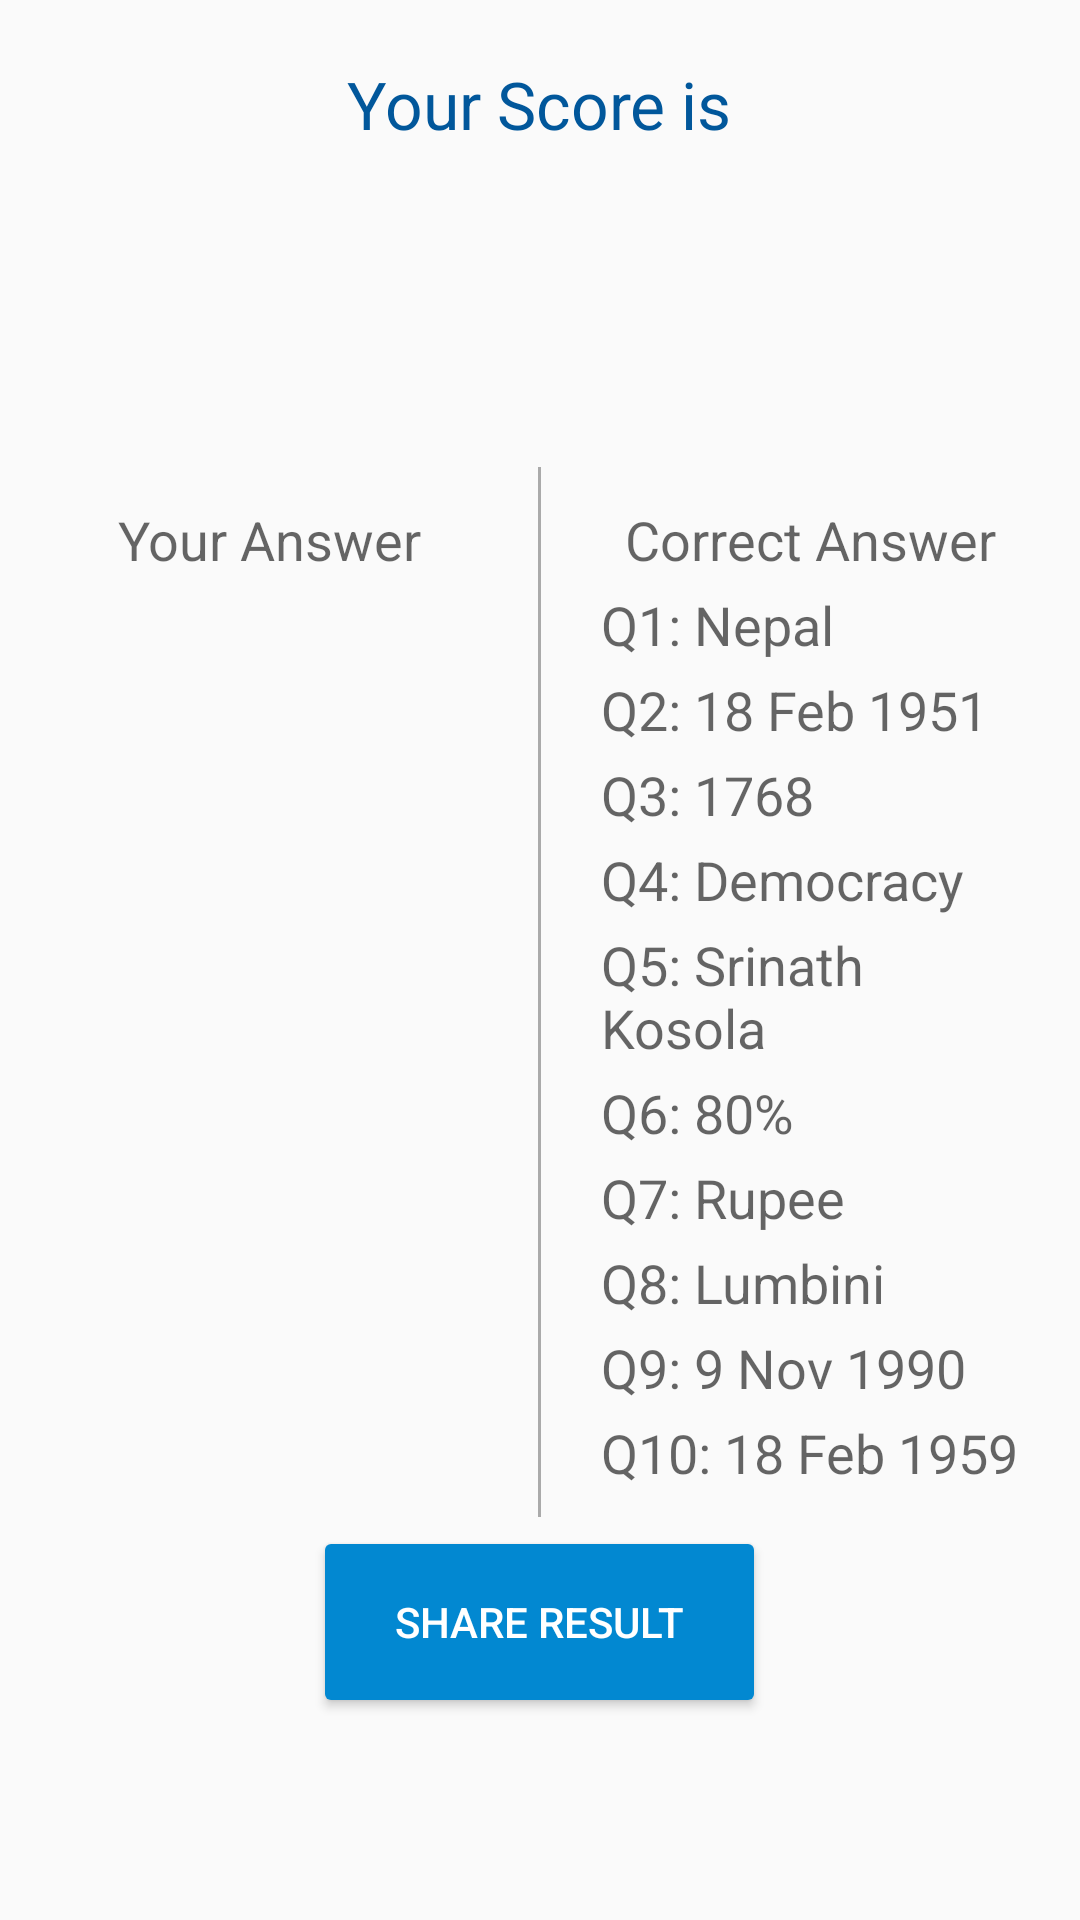

This screen was rendered from an Android layout file. Write that file and the resources it references.
<!-- AndroidManifest.xml: application theme AppTheme -->
<!-- res/layout/activity_score.xml -->
<?xml version="1.0" encoding="utf-8"?>

<ScrollView xmlns:android="http://schemas.android.com/apk/res/android"
    xmlns:tools="http://schemas.android.com/tools"
    android:layout_width="match_parent"
    android:layout_height="match_parent"
    android:orientation="vertical"
    tools:context="tbc.dma.neaquizapp.ScoreActivity">

    <LinearLayout
        android:layout_width="match_parent"
        android:layout_height="match_parent"
        android:orientation="vertical">

        <TextView
            android:layout_width="wrap_content"
            android:layout_height="wrap_content"
            android:layout_gravity="center"
            android:layout_marginTop="@dimen/score_layout_margin_top"
            android:text="Your Score is"
            android:textAppearance="?android:textAppearanceLarge"
            android:textColor="@color/color_question" />

        <TextView
            android:id="@+id/score_circle_text"
            android:layout_width="wrap_content"
            android:layout_height="wrap_content"
            android:layout_gravity="center_horizontal"
            android:layout_marginTop="20dp"
            android:background="@drawable/circle"
            android:gravity="center"
            android:textColor="@android:color/white"
            android:textSize="40sp" />

        <LinearLayout
            android:layout_width="match_parent"
            android:layout_height="wrap_content"
            android:layout_marginTop="@dimen/question_layout_margin_top"
            android:orientation="horizontal">

            <LinearLayout
                android:layout_width="@dimen/linear_layout_width"
                android:layout_height="wrap_content"
                android:layout_marginLeft="@dimen/linear_layout_margin_left"
                android:layout_marginTop="@dimen/question_layout_margin_top"
                android:layout_marginRight="@dimen/linear_layout_margin_right"
                android:layout_weight="1"
                android:orientation="vertical">

                <TextView
                    android:layout_marginTop="@dimen/question_layout_margin_top"
                    style="@style/ScoreResultTextStyle"
                    android:gravity="center"
                    android:text="Your Answer" />

                <TextView
                    android:id="@+id/your_ans_one"
                    style="@style/ScoreResultTextStyle"/>

                <TextView
                    android:id="@+id/your_ans_two"
                    style="@style/ScoreResultTextStyle"/>

                <TextView
                    android:id="@+id/your_ans_three"
                    style="@style/ScoreResultTextStyle" />

                <TextView
                    android:id="@+id/your_ans_four"
                    style="@style/ScoreResultTextStyle" />

                <TextView
                    android:id="@+id/your_ans_five"
                    style="@style/ScoreResultTextStyle" />

                <TextView
                    android:id="@+id/your_ans_six"
                    style="@style/ScoreResultTextStyle"/>

                <TextView
                    android:id="@+id/your_ans_seven"
                    style="@style/ScoreResultTextStyle"/>

                <TextView
                    android:id="@+id/your_ans_eight"
                    style="@style/ScoreResultTextStyle"/>

                <TextView
                    android:id="@+id/your_ans_nine"
                    style="@style/ScoreResultTextStyle"/>

                <TextView
                    android:id="@+id/your_ans_ten"
                    style="@style/ScoreResultTextStyle" />

            </LinearLayout>

            <View
                android:layout_width="1dp"
                android:layout_height="350dp"
                android:layout_marginTop="@dimen/view_layout_margin_top"
                android:background="@android:color/darker_gray">
            </View>

            <LinearLayout
                android:layout_width="@dimen/linear_layout_width"
                android:layout_height="wrap_content"
                android:layout_marginLeft="@dimen/linear_layout_margin_left"
                android:layout_marginTop="@dimen/question_layout_margin_top"
                android:layout_marginRight="@dimen/linear_layout_margin_right"
                android:layout_weight="1"
                android:orientation="vertical">

                <TextView
                    style="@style/ScoreResultTextStyle"
                    android:layout_marginTop="@dimen/question_layout_margin_top"
                    android:gravity="center"
                    android:text="Correct Answer" />

                <TextView
                    android:id="@+id/correct_ans_one"
                    android:text="@string/correct_ans_one"
                    style="@style/ScoreResultTextStyle" />

                <TextView
                    android:id="@+id/correct_ans_two"
                    style="@style/ScoreResultTextStyle"
                    android:text="@string/correct_ans_two"/>

                <TextView
                    android:id="@+id/correct_ans_three"
                    style="@style/ScoreResultTextStyle"
                    android:text="@string/correct_ans_three" />

                <TextView
                    android:id="@+id/correct_ans_four"
                    style="@style/ScoreResultTextStyle"
                    android:text="@string/correct_ans_four"/>

                <TextView
                    android:id="@+id/correct_ans_five"
                    style="@style/ScoreResultTextStyle"
                    android:text="@string/correct_ans_five"/>

                <TextView
                    android:id="@+id/correct_ans_six"
                    style="@style/ScoreResultTextStyle"
                    android:text="@string/correct_ans_six" />

                <TextView
                    android:id="@+id/correct_ans_seven"
                    style="@style/ScoreResultTextStyle"
                    android:text="@string/correct_ans_seven" />

                <TextView
                    android:id="@+id/correct_ans_eight"
                    style="@style/ScoreResultTextStyle"
                    android:text="@string/correct_ans_eight" />

                <TextView
                    android:id="@+id/correct_ans_nine"
                    style="@style/ScoreResultTextStyle"
                    android:text="@string/correct_ans_nine"/>

                <TextView
                    android:id="@+id/correct_ans_ten"
                    style="@style/ScoreResultTextStyle"
                    android:text="@string/correct_ans_ten" />

            </LinearLayout>
        </LinearLayout>

        <LinearLayout
            android:layout_width="match_parent"
            android:layout_height="70dp"
            android:layout_weight="1"
            android:gravity="center"
            android:orientation="horizontal">
            <Button
                android:id="@+id/share_result_button"
                android:layout_width="151dp"
                android:layout_height="64dp"
                android:layout_gravity="center"
                android:textColor="#fff"
                android:backgroundTint="@color/colorPrimaryDark"
                android:text="Share Result" />
        </LinearLayout>


    </LinearLayout>

</ScrollView>
<!-- resources referenced by this layout -->
<resources>
  <color name="colorPrimaryDark">#0288D1</color>
  <color name="color_question">#01579B</color>
  <dimen name="linear_layout_margin_left">20dp</dimen>
  <dimen name="linear_layout_margin_right">20dp</dimen>
  <dimen name="linear_layout_width">0dp</dimen>
  <dimen name="question_layout_margin_top">15dp</dimen>
  <dimen name="score_layout_margin_top">20dp</dimen>
  <dimen name="view_layout_margin_top">18dp</dimen>
  <string name="correct_ans_eight">Q8: Lumbini</string>
  <string name="correct_ans_five">Q5: Srinath Kosola</string>
  <string name="correct_ans_four">Q4: Democracy</string>
  <string name="correct_ans_nine">Q9: 9 Nov 1990</string>
  <string name="correct_ans_one">Q1: Nepal</string>
  <string name="correct_ans_seven">Q7: Rupee</string>
  <string name="correct_ans_six">Q6: 80%</string>
  <string name="correct_ans_ten">Q10: 18 Feb 1959</string>
  <string name="correct_ans_three">Q3: 1768</string>
  <string name="correct_ans_two">Q2: 18 Feb 1951</string>
  <style name="ScoreResultTextStyle">
          <item name="android:layout_width">match_parent</item>
          <item name="android:layout_height">wrap_content</item>
          <item name="android:layout_marginBottom">4dp</item>
          <item name="android:textAppearance">?android:textAppearanceMedium</item>
      </style>
  <style name="AppTheme" parent="Theme.AppCompat.Light.DarkActionBar">
          
          <item name="colorPrimary">@color/colorPrimary</item>
          <item name="colorPrimaryDark">@color/colorPrimaryDark</item>
          <item name="colorAccent">@color/colorAccent</item>
      </style>
  <color name="colorPrimary">#03A9F4</color>
  <color name="colorAccent">#F62084</color>
</resources>
